The GitHub repository shivamkansara18/Ambient-Assisted-Living-using-LLMs contains a labelled image folder "HAR_dataset" with 3 categories: jogging, standing, walking. Examples follow, each with its label.

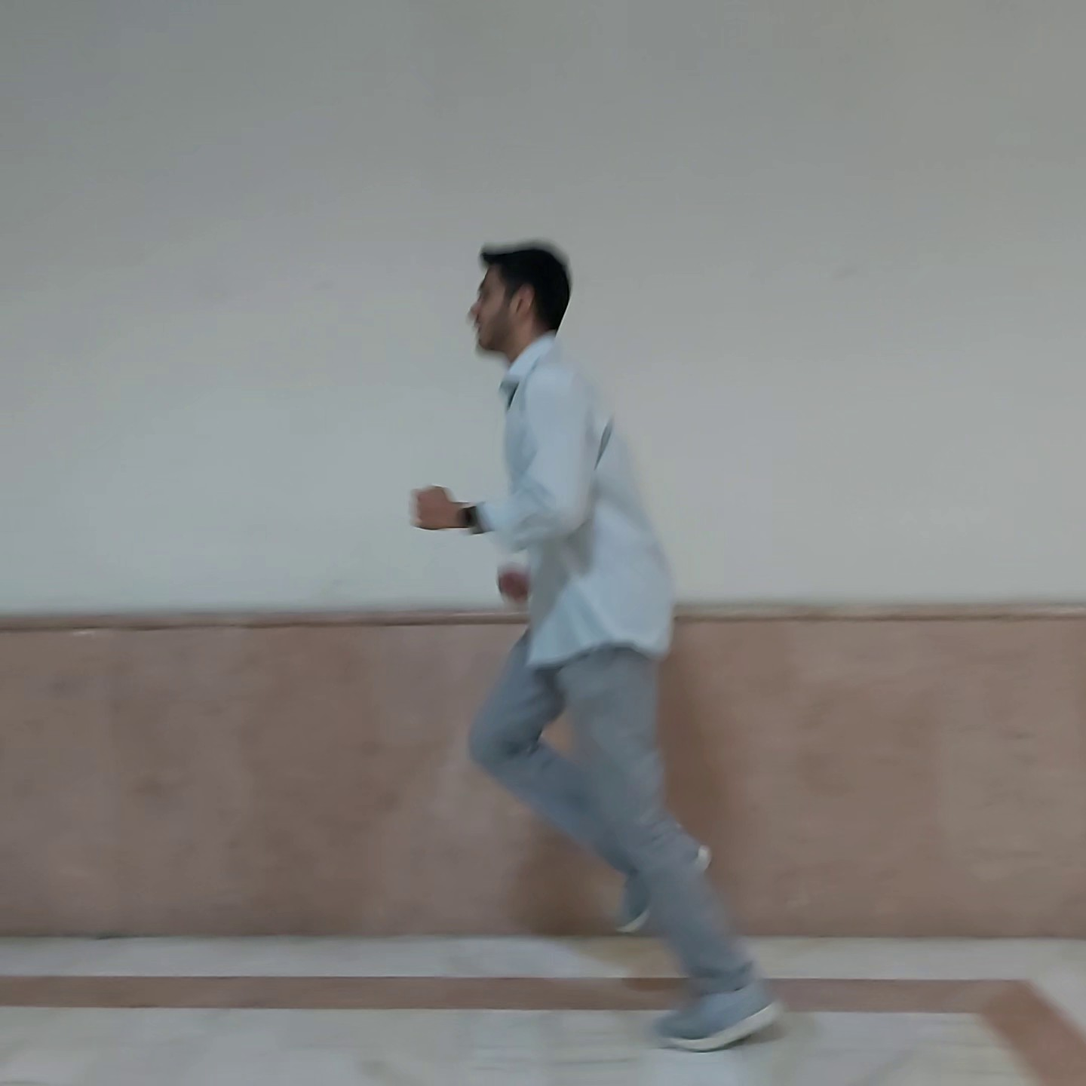
Label: jogging

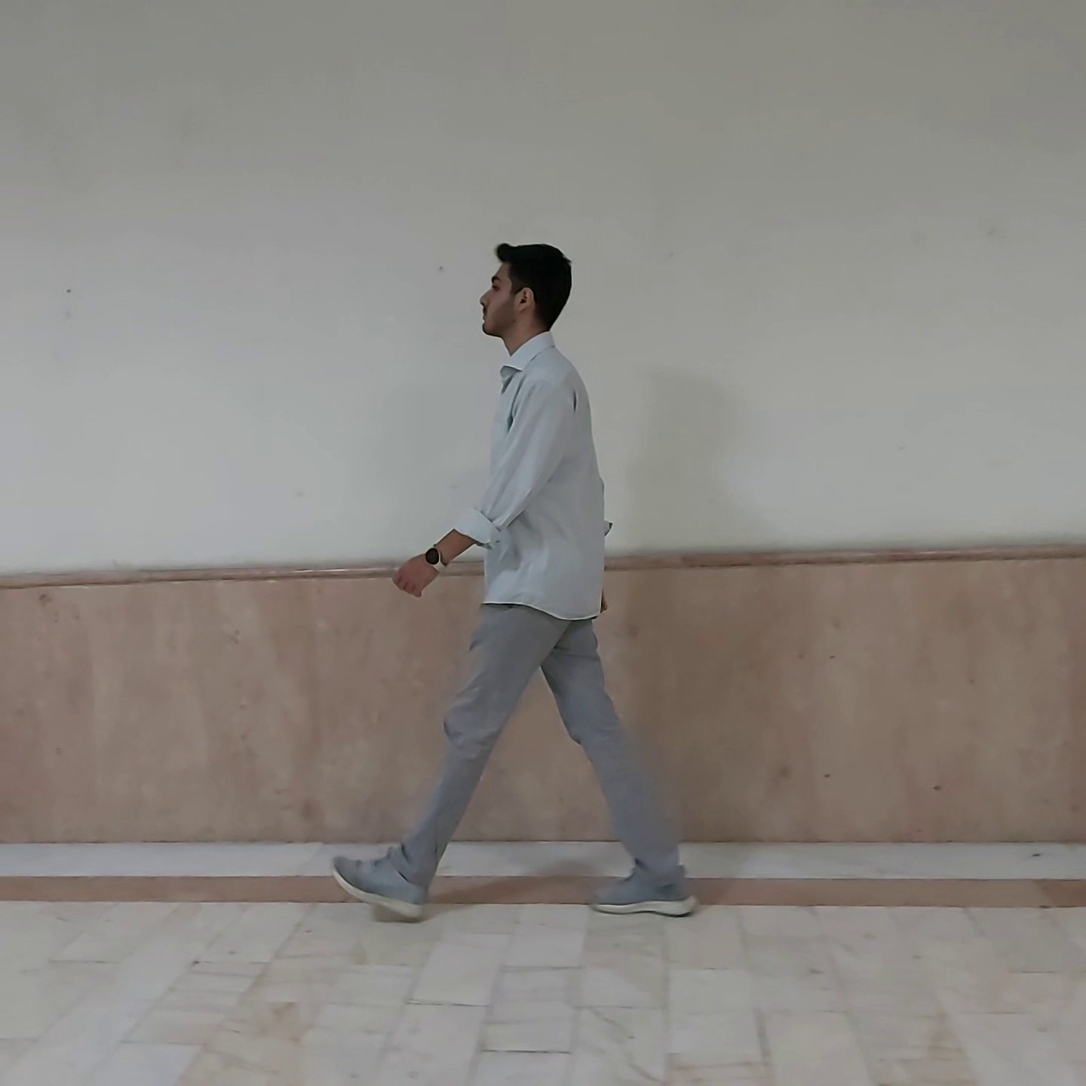
Label: walking

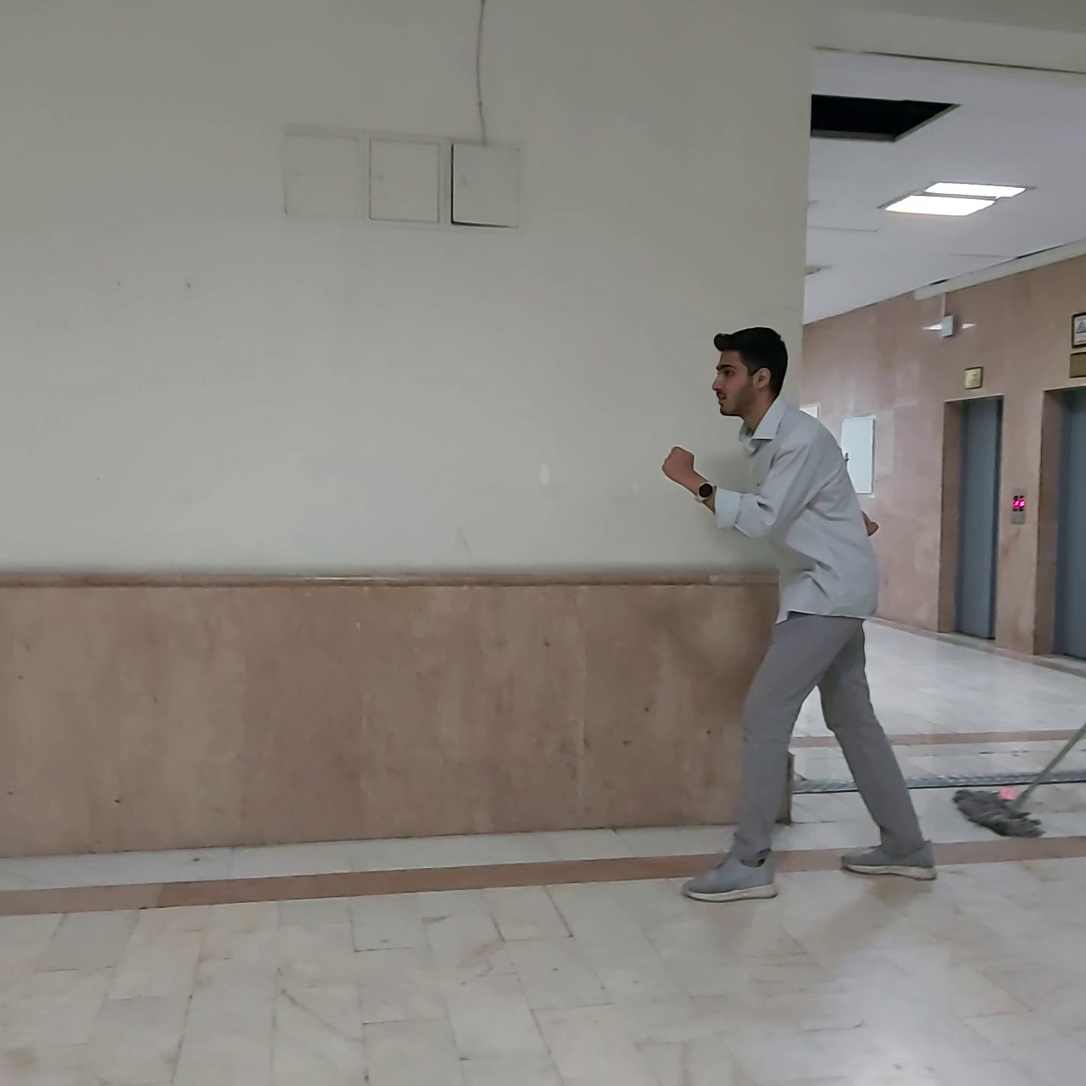
Label: jogging

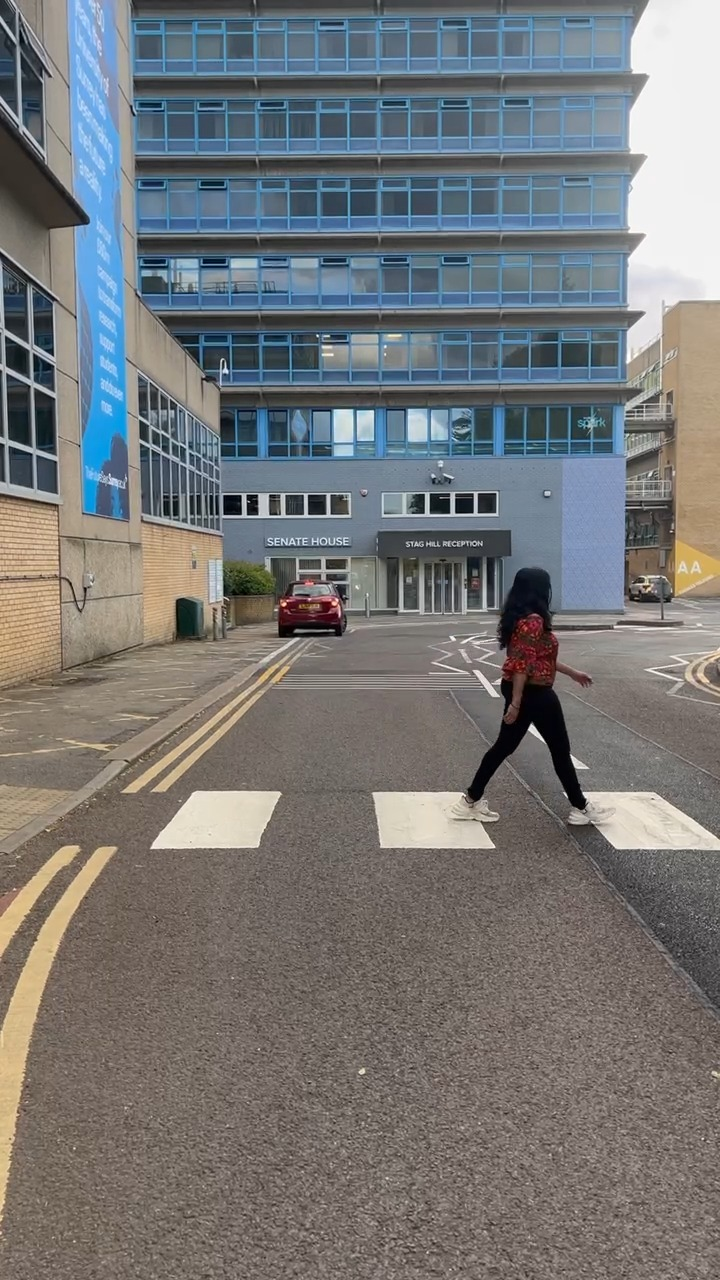
Label: walking

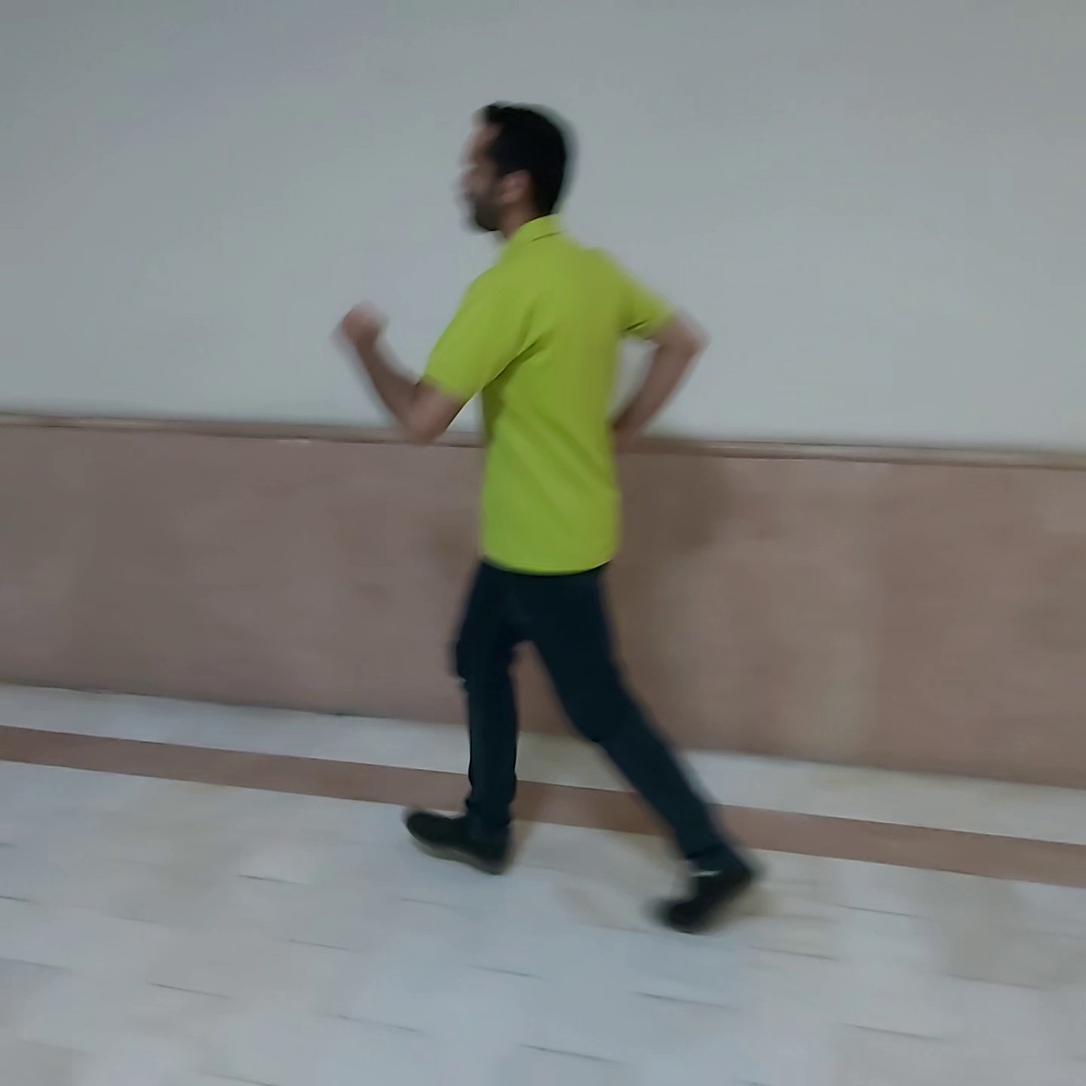
Label: jogging

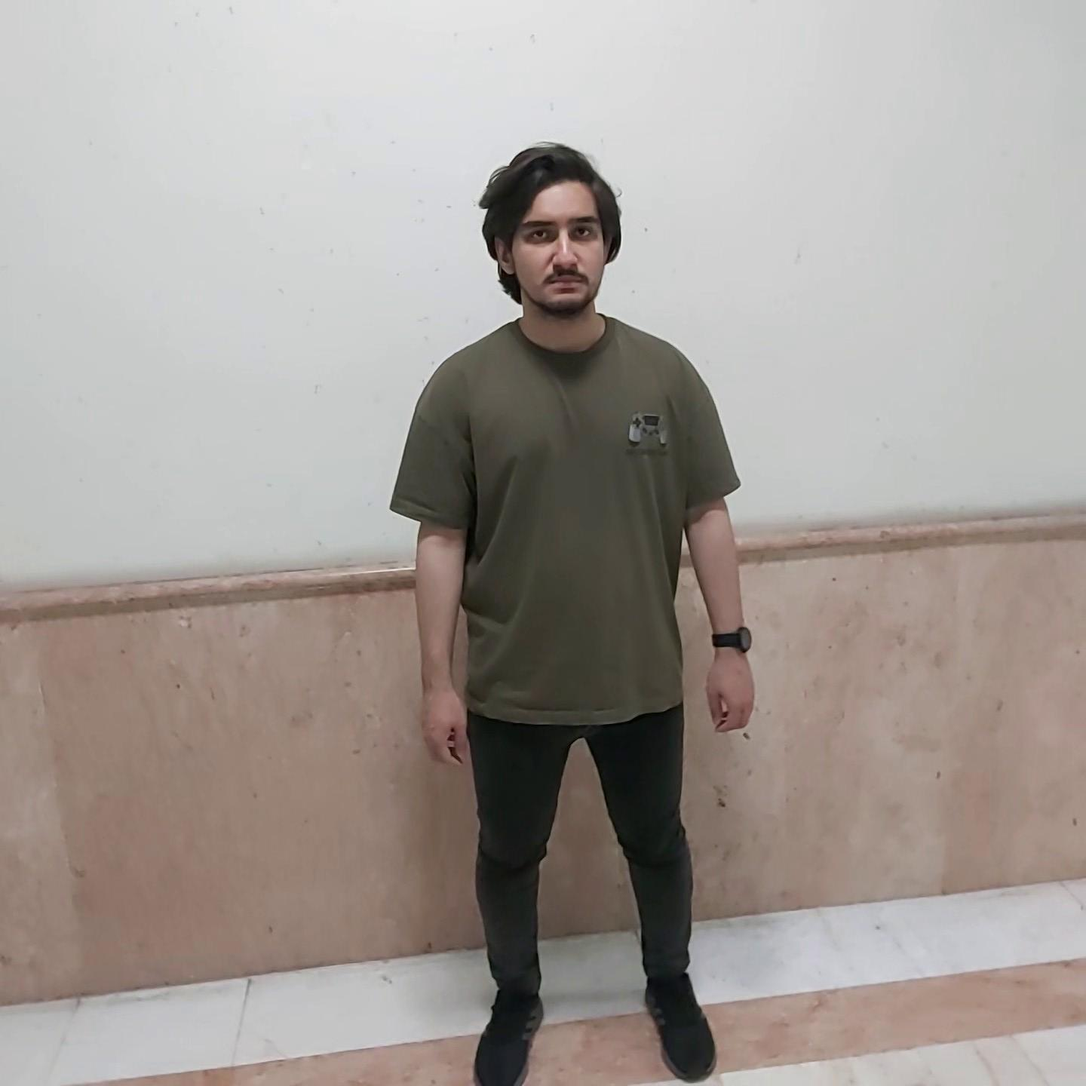
Label: standing
